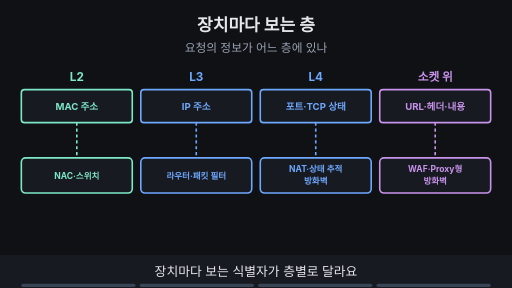
t = 0.00 s
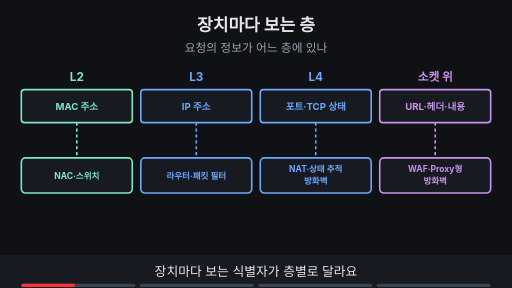
t = 1.88 s
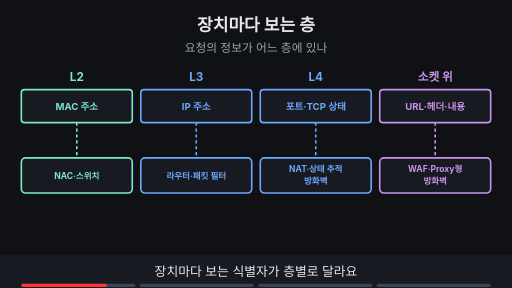
t = 3.00 s
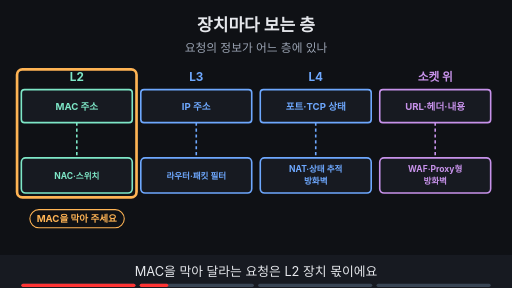
t = 5.00 s
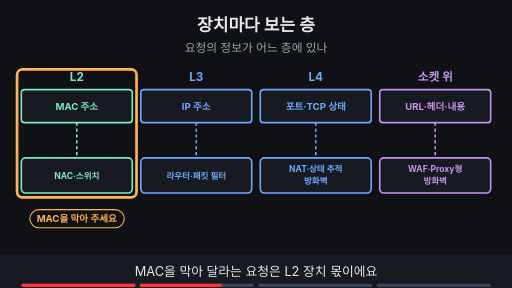
t = 6.88 s
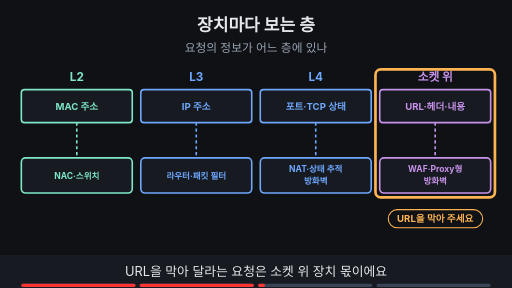
t = 8.24 s

The animated SVG that drew these frames (rendered in a browser with its animation timeline set to each time). Animation: 16 SMIL elements (animate=16); frames cover the first 8.24 s, repeats indefinitely.

<svg xmlns="http://www.w3.org/2000/svg" viewBox="0 0 960 540" width="960" height="540" font-family="-apple-system,'Apple SD Gothic Neo','Segoe UI',sans-serif">
<title>장치마다 보는 층</title>
<rect width="960" height="540" fill="#0f1115"/>
<text x="480" y="58" text-anchor="middle" font-size="32" font-weight="700" fill="#e6e8ec">장치마다 보는 층</text>
<text x="480" y="98" text-anchor="middle" font-size="22" fill="#9aa3b2">요청의 정보가 어느 층에 있나</text>
<text x="144" y="152" text-anchor="middle" font-size="22" font-weight="700" fill="#7ee7c7">L2</text><rect x="40" y="168" width="208" height="62" rx="6" fill="#171a21" stroke="#7ee7c7" stroke-width="3"/><text x="144.0" y="205.48" text-anchor="middle" font-size="18" font-weight="700" fill="#7ee7c7">MAC 주소</text><line x1="144" y1="230" x2="144" y2="292" stroke="#7ee7c7" stroke-width="3" stroke-dasharray="6 5"/><rect x="40" y="296" width="208" height="66" rx="8" fill="#171a21" stroke="#7ee7c7" stroke-width="3"/><text x="144" y="335" text-anchor="middle" font-size="16" font-weight="700" fill="#7ee7c7">NAC·스위치</text><text x="368" y="152" text-anchor="middle" font-size="22" font-weight="700" fill="#6ea8fe">L3</text><rect x="264" y="168" width="208" height="62" rx="6" fill="#171a21" stroke="#6ea8fe" stroke-width="3"/><text x="368.0" y="205.48" text-anchor="middle" font-size="18" font-weight="700" fill="#6ea8fe">IP 주소</text><line x1="368" y1="230" x2="368" y2="292" stroke="#6ea8fe" stroke-width="3" stroke-dasharray="6 5"/><rect x="264" y="296" width="208" height="66" rx="8" fill="#171a21" stroke="#6ea8fe" stroke-width="3"/><text x="368" y="335" text-anchor="middle" font-size="16" font-weight="700" fill="#6ea8fe">라우터·패킷 필터</text><text x="592" y="152" text-anchor="middle" font-size="22" font-weight="700" fill="#6ea8fe">L4</text><rect x="488" y="168" width="208" height="62" rx="6" fill="#171a21" stroke="#6ea8fe" stroke-width="3"/><text x="592.0" y="205.48" text-anchor="middle" font-size="18" font-weight="700" fill="#6ea8fe">포트·TCP 상태</text><line x1="592" y1="230" x2="592" y2="292" stroke="#6ea8fe" stroke-width="3" stroke-dasharray="6 5"/><rect x="488" y="296" width="208" height="66" rx="8" fill="#171a21" stroke="#6ea8fe" stroke-width="3"/><text x="592" y="323" text-anchor="middle" font-size="16" font-weight="700" fill="#6ea8fe">NAT·상태 추적</text><text x="592" y="345" text-anchor="middle" font-size="16" font-weight="700" fill="#6ea8fe">방화벽</text><text x="816" y="152" text-anchor="middle" font-size="22" font-weight="700" fill="#c792ea">소켓 위</text><rect x="712" y="168" width="208" height="62" rx="6" fill="#171a21" stroke="#c792ea" stroke-width="3"/><text x="816.0" y="205.48" text-anchor="middle" font-size="18" font-weight="700" fill="#c792ea">URL·헤더·내용</text><line x1="816" y1="230" x2="816" y2="292" stroke="#c792ea" stroke-width="3" stroke-dasharray="6 5"/><rect x="712" y="296" width="208" height="66" rx="8" fill="#171a21" stroke="#c792ea" stroke-width="3"/><text x="816" y="323" text-anchor="middle" font-size="16" font-weight="700" fill="#c792ea">WAF·Proxy형</text><text x="816" y="345" text-anchor="middle" font-size="16" font-weight="700" fill="#c792ea">방화벽</text><g opacity="0"><animate attributeName="opacity" values="0;0;1;1;0;0" keyTimes="0;0.250;0.265;0.485;0.500;1" dur="16s" repeatCount="indefinite"/></g><g opacity="0"><animate attributeName="opacity" values="0;0;1;1;0;0" keyTimes="0;0.250;0.265;0.485;0.500;1" dur="16s" repeatCount="indefinite"/><rect x="32" y="130" width="224" height="240" rx="10" fill="none" stroke="#ffb454" stroke-width="5"/></g><g opacity="0"><animate attributeName="opacity" values="0;0;1;1;0;0" keyTimes="0;0.250;0.265;0.485;0.500;1" dur="16s" repeatCount="indefinite"/><rect x="56" y="393" width="177" height="34" rx="17" fill="#0f1115" stroke="#ffb454" stroke-width="2"/><text x="144" y="416.48" text-anchor="middle" font-size="18" font-weight="700" fill="#ffb454">MAC을 막아 주세요</text></g><g opacity="0"><animate attributeName="opacity" values="0;0;1;1;0;0" keyTimes="0;0.500;0.515;0.735;0.750;1" dur="16s" repeatCount="indefinite"/></g><g opacity="0"><animate attributeName="opacity" values="0;0;1;1;0;0" keyTimes="0;0.500;0.515;0.735;0.750;1" dur="16s" repeatCount="indefinite"/><rect x="704" y="130" width="224" height="240" rx="10" fill="none" stroke="#ffb454" stroke-width="5"/></g><g opacity="0"><animate attributeName="opacity" values="0;0;1;1;0;0" keyTimes="0;0.500;0.515;0.735;0.750;1" dur="16s" repeatCount="indefinite"/><rect x="728" y="393" width="177" height="34" rx="17" fill="#0f1115" stroke="#ffb454" stroke-width="2"/><text x="816" y="416.48" text-anchor="middle" font-size="18" font-weight="700" fill="#ffb454">URL을 막아 주세요</text></g><g opacity="0"><animate attributeName="opacity" values="0;0;1;1" keyTimes="0;0.750;0.765;1" dur="16s" repeatCount="indefinite"/><line x1="70" y1="404" x2="880" y2="404" stroke="#3d4b60" stroke-width="4"/><polygon points="900,404 876,392 876,416" fill="#3d4b60"/><text x="70" y="440" text-anchor="start" font-size="18" font-weight="700" fill="#7ee7c7">빠르지만 내용을 몰라요</text><text x="890" y="440" text-anchor="end" font-size="18" font-weight="700" fill="#c792ea">깊게 보지만 느려요</text></g><g opacity="0"><animate attributeName="opacity" values="0;0;1;1" keyTimes="0;0.750;0.765;1" dur="16s" repeatCount="indefinite"/><rect x="56" y="388" width="848" height="70" rx="10" fill="none" stroke="#ffb454" stroke-width="5"/></g>
<rect x="0" y="478" width="960" height="62" fill="#171a21"/>
<g opacity="1"><animate attributeName="opacity" values="1;1;0;0" keyTimes="0;0.235;0.250;1" dur="16s" repeatCount="indefinite"/><text x="480" y="518" text-anchor="middle" font-size="24" fill="#e6e8ec">장치마다 보는 식별자가 층별로 달라요</text></g>
<g opacity="0"><animate attributeName="opacity" values="0;0;1;1;0;0" keyTimes="0;0.250;0.265;0.485;0.500;1" dur="16s" repeatCount="indefinite"/><text x="480" y="518" text-anchor="middle" font-size="24" fill="#e6e8ec">MAC을 막아 달라는 요청은 L2 장치 몫이에요</text></g>
<g opacity="0"><animate attributeName="opacity" values="0;0;1;1;0;0" keyTimes="0;0.500;0.515;0.735;0.750;1" dur="16s" repeatCount="indefinite"/><text x="480" y="518" text-anchor="middle" font-size="24" fill="#e6e8ec">URL을 막아 달라는 요청은 소켓 위 장치 몫이에요</text></g>
<g opacity="0"><animate attributeName="opacity" values="0;0;1;1" keyTimes="0;0.750;0.765;1" dur="16s" repeatCount="indefinite"/><text x="480" y="518" text-anchor="middle" font-size="24" fill="#e6e8ec">위층일수록 깊게 보지만 느려요</text></g>

<g aria-label="재생 진행 막대" data-stage-count="4"><g class="progress-segment" data-stage="1"><rect x="40" y="532" width="214" height="6" rx="3" fill="#394554"/><rect x="40" y="532" width="0" height="6" rx="3" fill="#ff3434"><animate attributeName="width" values="0;214;214" keyTimes="0;0.250000;1" dur="16s" repeatCount="indefinite"/></rect></g><g class="progress-segment" data-stage="2"><rect x="262" y="532" width="214" height="6" rx="3" fill="#394554"/><rect x="262" y="532" width="0" height="6" rx="3" fill="#ff3434"><animate attributeName="width" values="0;0;214;214" keyTimes="0;0.250000;0.500000;1" dur="16s" repeatCount="indefinite"/></rect></g><g class="progress-segment" data-stage="3"><rect x="484" y="532" width="214" height="6" rx="3" fill="#394554"/><rect x="484" y="532" width="0" height="6" rx="3" fill="#ff3434"><animate attributeName="width" values="0;0;214;214" keyTimes="0;0.500000;0.750000;1" dur="16s" repeatCount="indefinite"/></rect></g><g class="progress-segment" data-stage="4"><rect x="706" y="532" width="214" height="6" rx="3" fill="#394554"/><rect x="706" y="532" width="0" height="6" rx="3" fill="#ff3434"><animate attributeName="width" values="0;0;214" keyTimes="0;0.750000;1" dur="16s" repeatCount="indefinite"/></rect></g></g></svg>
